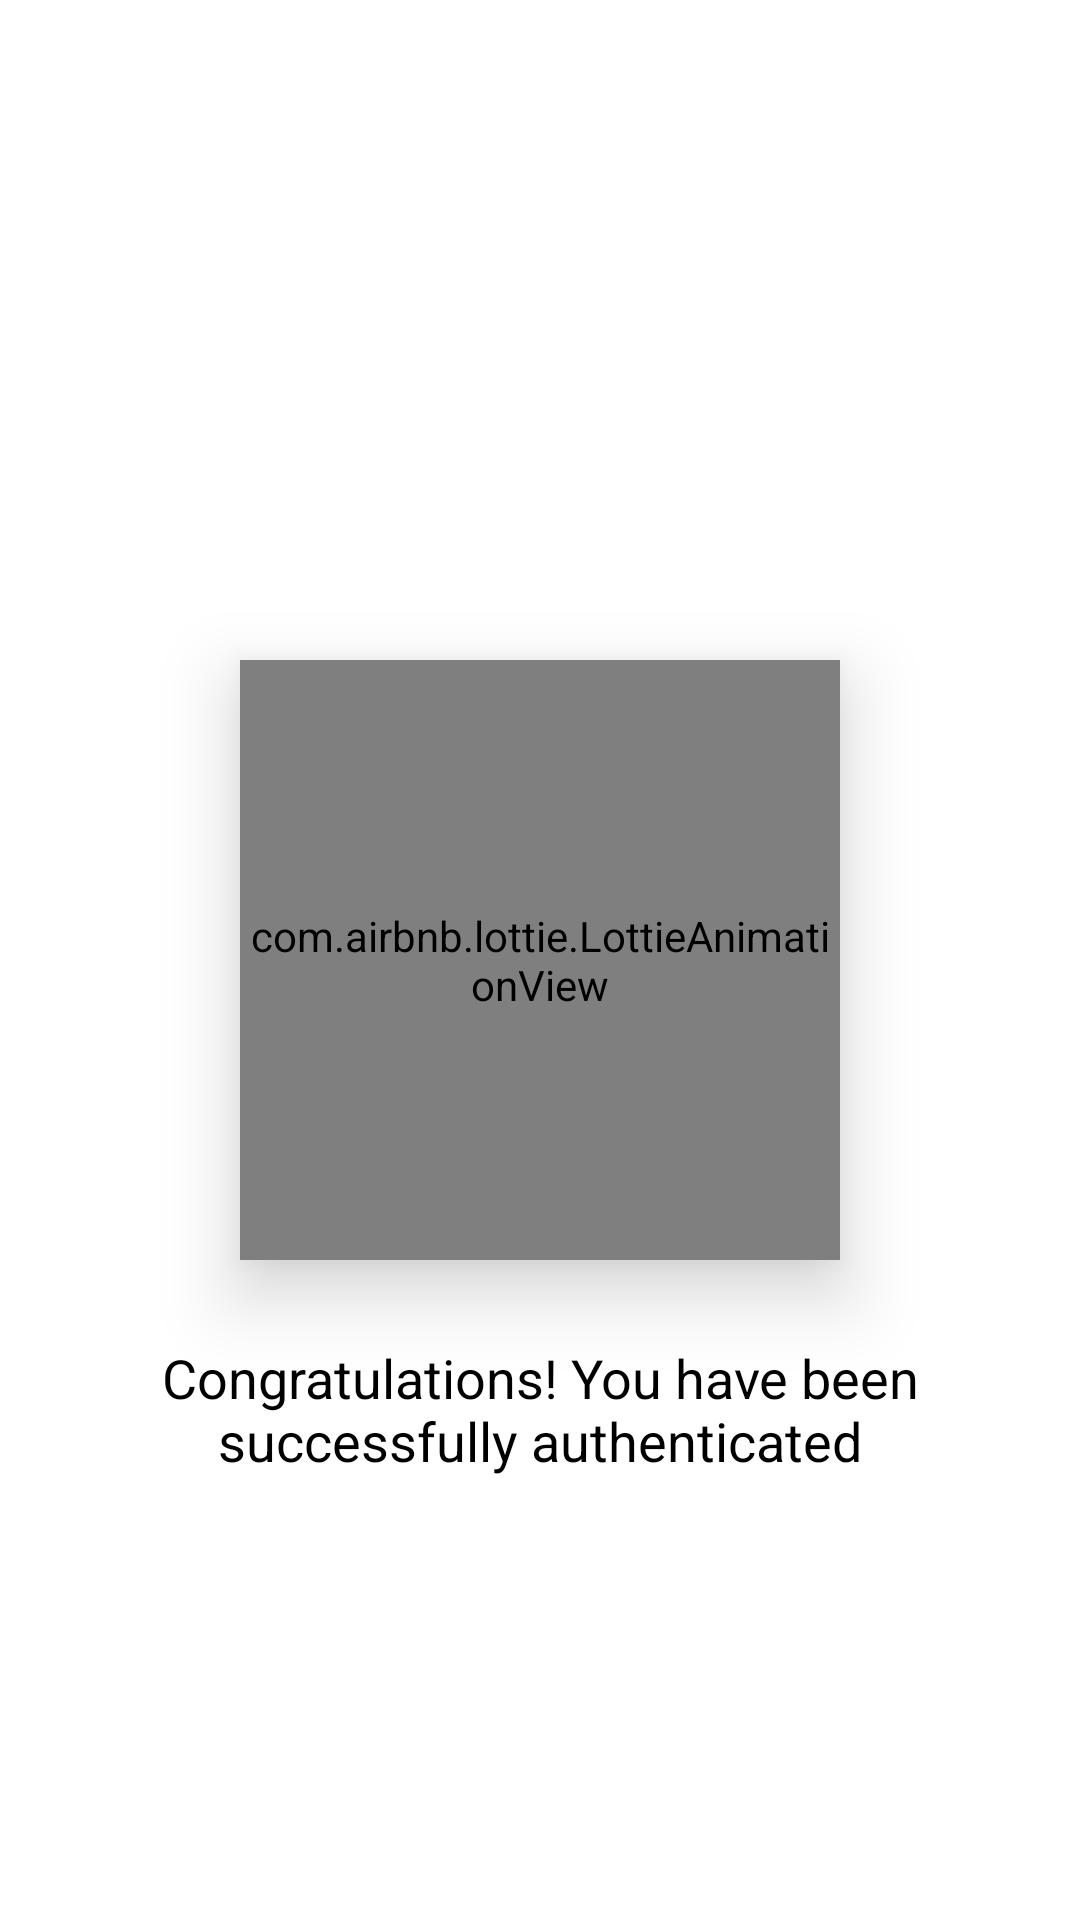

Produce the Android XML layout that renders to this screen, including the resource entries it uses.
<!-- AndroidManifest.xml: application theme AppThemeLight -->
<!-- res/layout/successotp.xml -->
<RelativeLayout xmlns:android="http://schemas.android.com/apk/res/android"
	xmlns:tools="http://schemas.android.com/tools"
	android:layout_width="match_parent"
	android:layout_height="match_parent"
	xmlns:app="http://schemas.android.com/apk/res-auto"
	android:background="@drawable/no_background">
	
	<com.airbnb.lottie.LottieAnimationView
		android:id="@+id/lottie_success"
		android:layout_width="200dp"
		android:layout_height="200dp"
		android:layout_centerInParent="true"
		android:layout_marginStart="105dp"
		android:layout_marginTop="110dp"
		android:elevation="15dp"
		app:lottie_autoPlay="true"
		app:lottie_rawRes="@raw/lottie_success" />

	<TextView
		android:id="@+id/congratulations__you_have_been_successfully_authenticated"
		android:layout_width="307dp"
		android:layout_height="59.8dp"
		android:layout_below="@+id/lottie_success"
		android:layout_centerInParent="true"
		android:layout_marginLeft="68dp"
		android:layout_marginTop="20dp"
		android:gravity="center"
		android:text="@string/congratulations__you_have_been_successfully_authenticated_string"
		android:textColor="@color/black"
		android:textSize="18sp" />



			<TextView
				android:id="@+id/continu_btn"
				android:layout_width="match_parent"
				android:layout_height="55dp"
				android:background="@drawable/blue_bg"
				android:gravity="center"
				android:layout_below="@+id/congratulations__you_have_been_successfully_authenticated"
				android:layout_marginStart="20dp"
				android:layout_marginEnd="20dp"
				android:layout_marginTop="20dp"
				android:layout_gravity="center"
				android:text="Continue"
				android:textColor="@color/white"
				android:textSize="20dp"
				android:textStyle="bold" />


</RelativeLayout>
<!-- resources referenced by this layout -->
<resources>
  <color name="black">#FF000000</color>
  <color name="white">#FFFFFFFF</color>
  <string name="congratulations__you_have_been_successfully_authenticated_string">Congratulations! You have been successfully authenticated</string>
  <style name="AppThemeLight" parent="AppTheme">
          
          <item name="android:windowBackground">@android:color/background_light</item>
          
      </style>
  <style name="AppTheme" parent="Theme.AppCompat.Light.NoActionBar">
  		<item name="colorPrimary">@color/colorPrimary</item>
  		<item name="colorPrimaryDark">@color/colorPrimaryDark</item>
  		<item name="colorAccent">@color/colorAccent</item>
  		<item name="android:windowContentTransitions">true</item>
  	</style>
  <color name="colorPrimary">#008577</color>
  <color name="colorPrimaryDark">#00574B</color>
  <color name="colorAccent">#D81B60</color>
</resources>
